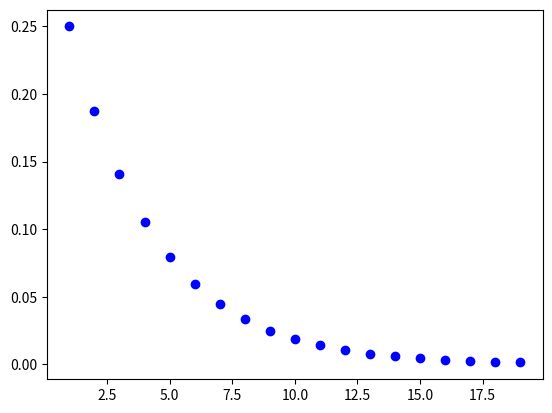

Python code for this plot:
from scipy.stats import geom
import matplotlib.pyplot as plt
import numpy as np

#creating an array of values between
#1 to 20 with a difference of 1
x = np.arange(1, 20, 1)
   
y = geom.pmf(x, 0.25)
   
plt.plot(x, y, 'bo') 
plt.show()